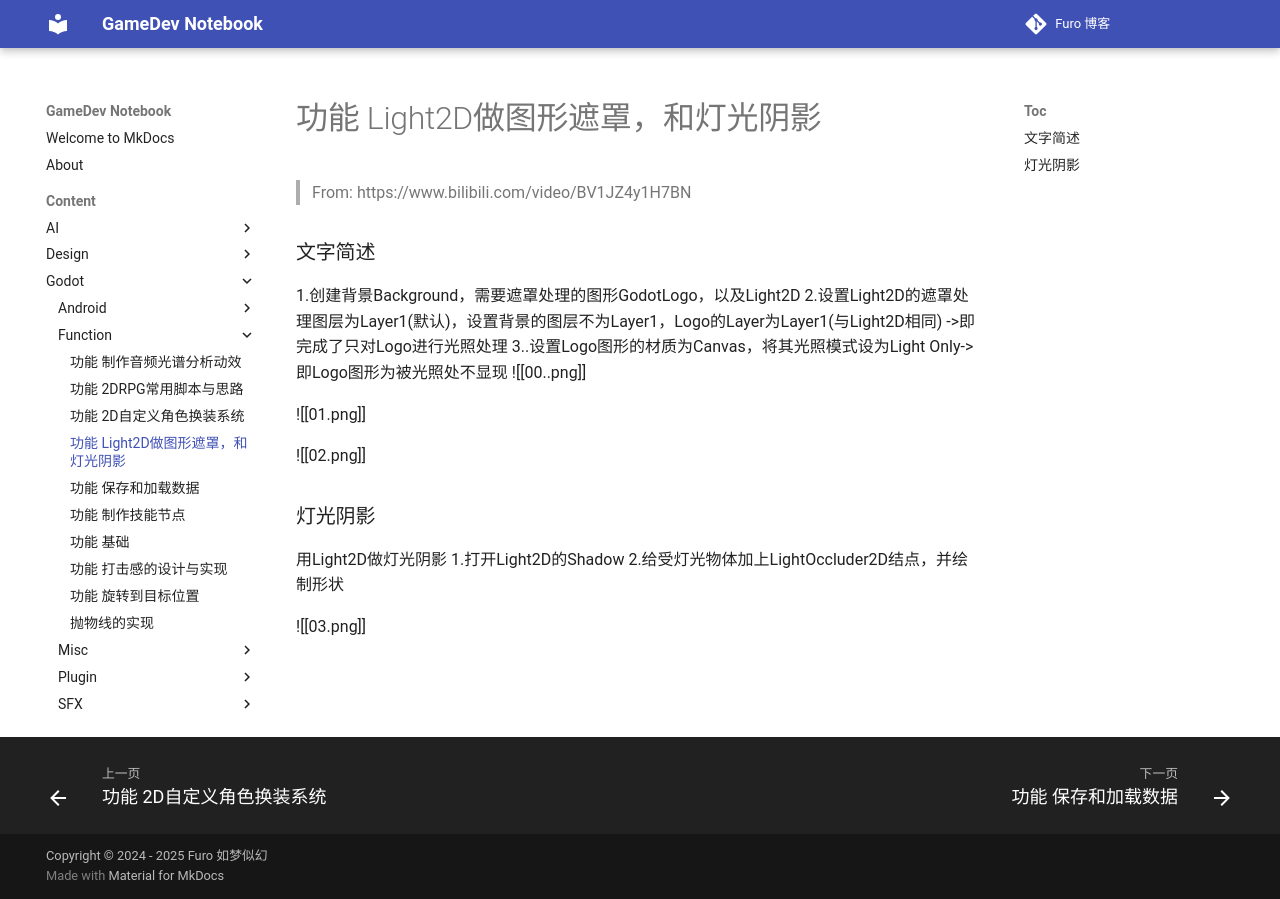

repository: Mosivic/notebook-gamedev · page: Content/Godot/Function/功能 - Light2D做图形遮罩，和灯光阴影/index.html · generator: mkdocs

> From: https://www.bilibili.com/video/BV1JZ4y1H7BN

### 文字简述 ###
1.创建背景Background，需要遮罩处理的图形GodotLogo，以及Light2D
2.设置Light2D的遮罩处理图层为Layer1(默认)，设置背景的图层不为Layer1，Logo的Layer为Layer1(与Light2D相同)
->即完成了只对Logo进行光照处理
3..设置Logo图形的材质为Canvas，将其光照模式设为Light Only->即Logo图形为被光照处不显现
![[00..png]]

![[01.png]]

![[02.png]]

### 灯光阴影 ###
用Light2D做灯光阴影
1.打开Light2D的Shadow
2.给受灯光物体加上LightOccluder2D结点，并绘制形状

![[03.png]]
